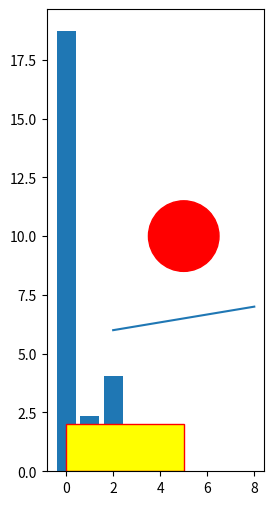

Generate this figure with matplotlib:
# https://matplotlib.org/3.1.0/users/event_handling.html


import matplotlib.pyplot as plt
import numpy as np

# # First example
# fig, ax = plt.subplots()
# ax.plot(np.random.rand(10))

# def onclick(event):
#     print('%s click: button=%d, x=%d, y=%d, xdata=%f, ydata=%f' %
#           ('double' if event.dblclick else 'single', event.button,
#            event.x, event.y, event.xdata, event.ydata))

# cid = fig.canvas.mpl_connect('button_press_event', onclick)
# plt.show()


# # Second example
# class LineBuilder:
#     def __init__(self, line):
#         self.line = line
#         self.xs = list(line.get_xdata())
#         self.ys = list(line.get_ydata())
#         self.cid = line.figure.canvas.mpl_connect('button_press_event', self)
#         print("end of __init__")

#     def __call__(self, event):
#         print('click', event)
#         if event.inaxes!=self.line.axes: return
#         # it re-draws the whole thing
#         self.xs.append(event.xdata)
#         self.ys.append(event.ydata)
#         self.line.set_data(self.xs, self.ys)
#         self.line.figure.canvas.draw()
        
#         # these two statments remove the previous points
#         del self.xs[0]
#         del self.ys[0]
#         #print(event.xdata)
#         print(self.xs[:])

# fig = plt.figure()
# ax = fig.add_subplot(111)
# ax.set_title('click to build line segments')
# line, = ax.plot([0], [0])  # empty line
# linebuilder = LineBuilder(line)
# plt.show()


# Third example
# https://matplotlib.org/3.1.0/api/_as_gen/matplotlib.patches.Rectangle.html#matplotlib.patches.Rectangle

class DraggableRectangle:
    def __init__(self, rect):
        self.rect = rect
        self.press = None

    def connect(self):
        'connect to all the events we need'
        self.cidpress = self.rect.figure.canvas.mpl_connect(
            'button_press_event', self.on_press)
        self.cidrelease = self.rect.figure.canvas.mpl_connect(
            'button_release_event', self.on_release)
        self.cidmotion = self.rect.figure.canvas.mpl_connect(
            'motion_notify_event', self.on_motion)

    def on_press(self, event):
        'on button press we will see if the mouse is over us and store some data'
        if event.inaxes != self.rect.axes: return
        contains, attrd = self.rect.contains(event)
        if not contains: return
        print('event contains', self.rect.xy)
        x0, y0 = self.rect.xy
        self.press = x0, y0, event.xdata, event.ydata

    def on_release(self, event):
        'on release we reset the press data'
        self.press = None
        self.rect.figure.canvas.draw()

    def on_motion(self, event):
        'on motion we will move the rect if the mouse is over us'
        if self.press is None: return
        if event.inaxes != self.rect.axes: return
        x0, y0, xpress, ypress = self.press
        dx = event.xdata - xpress
        dy = event.ydata - ypress
        #print('x0=%f, xpress=%f, event.xdata=%f, dx=%f, x0+dx=%f' %
        #      (x0, xpress, event.xdata, dx, x0+dx))
        self.rect.set_x(x0+dx)
        self.rect.set_y(y0+dy)
        self.rect.figure.canvas.draw()


    def disconnect(self):
        'disconnect all the stored connection ids'
        self.rect.figure.canvas.mpl_disconnect(self.cidpress)
        self.rect.figure.canvas.mpl_disconnect(self.cidrelease)
        self.rect.figure.canvas.mpl_disconnect(self.cidmotion)


fig = plt.figure(figsize=(12,6))
rects = plt.bar(range(3), 20*np.random.rand(3))

drs = []
for rect in rects:
    dr = DraggableRectangle(rect)
    dr.connect()
    drs.append(dr)

line = plt.Line2D((2, 8), (6, 7), lw=1.5)
plt.gca().add_line(line)
plt.axis('scaled')

rectangle = plt.Rectangle((0,0), 5, 2, fc='yellow',ec="red")
plt.gca().add_patch(rectangle)
plt.axis('scaled')

circle = plt.Circle((5,10),1.5, fc='red',ec="red")
plt.gca().add_patch(circle)
plt.axis('scaled')

plt.show()